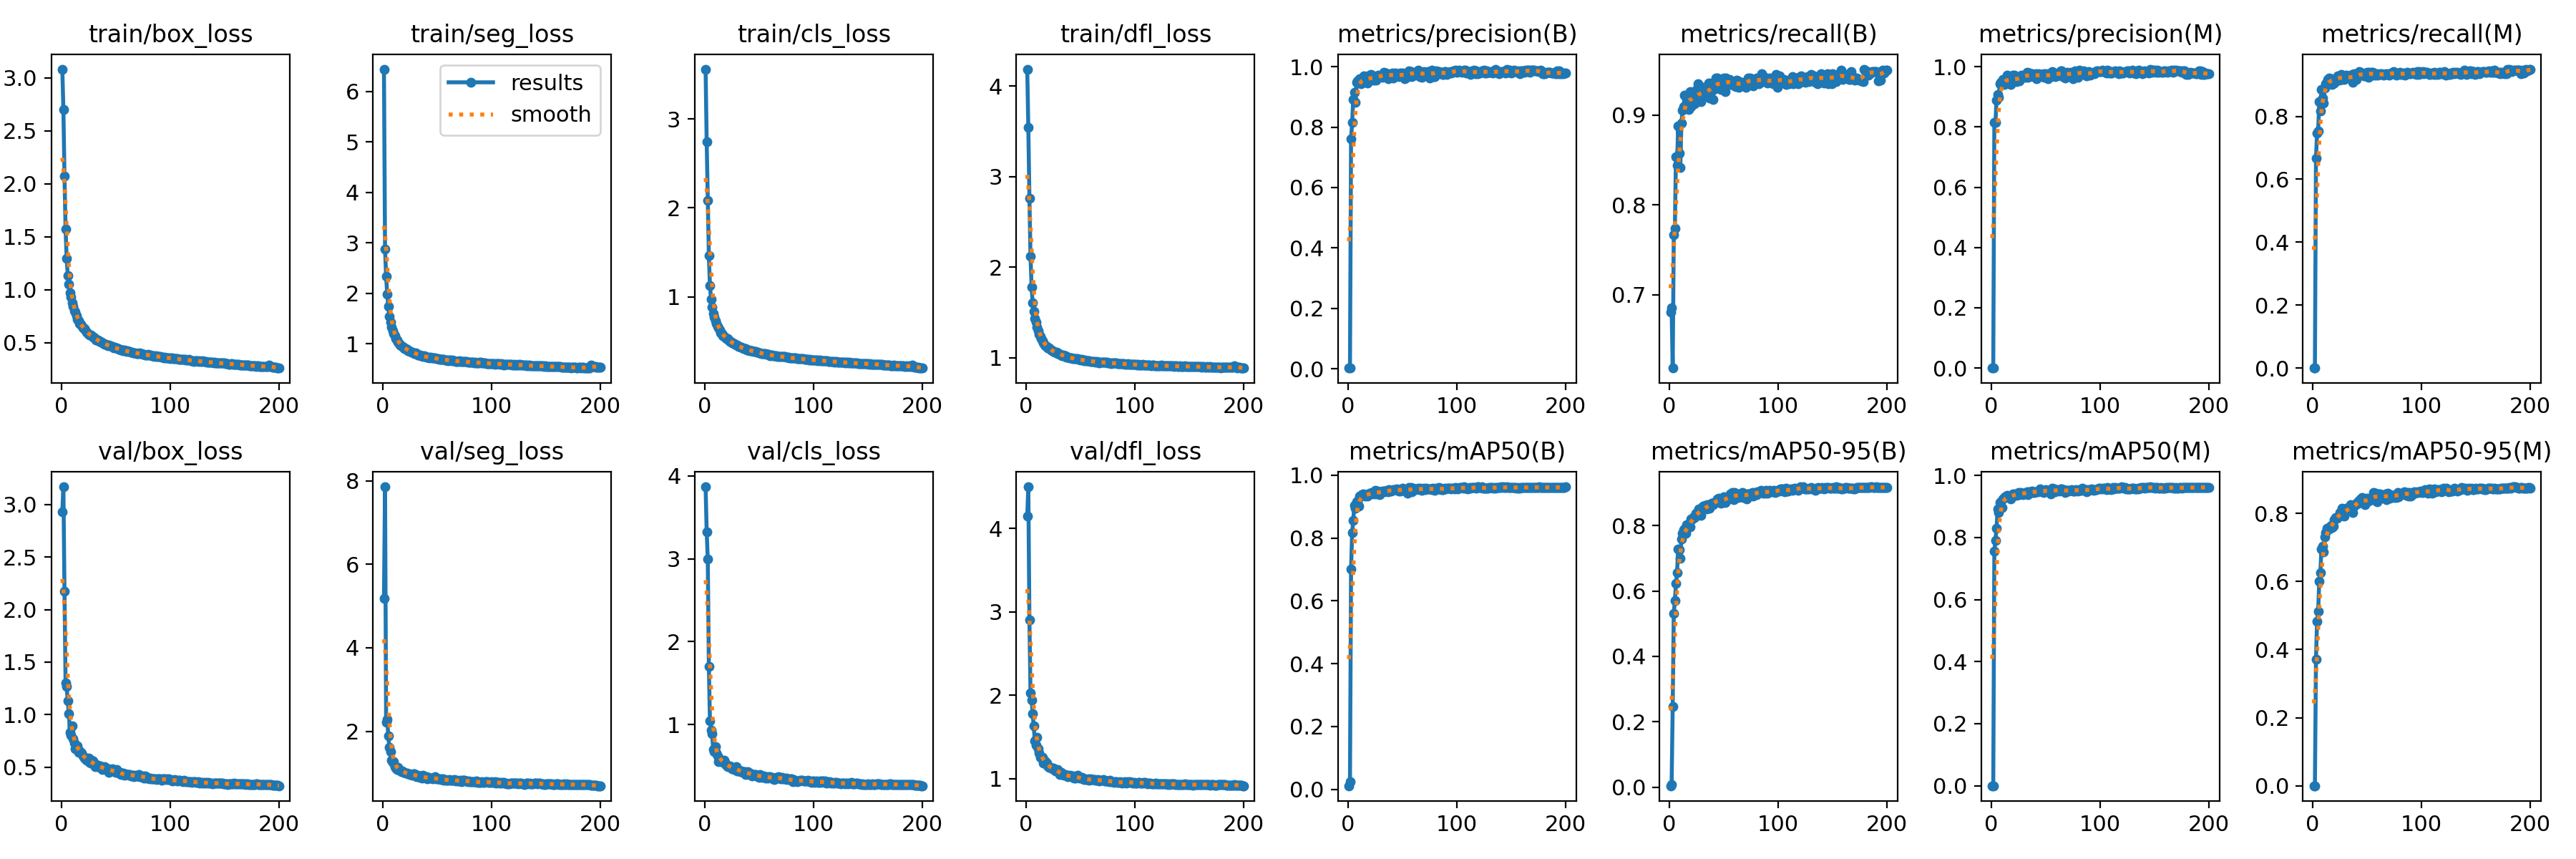

Source data for this figure (header and first rows):
epoch, time, train/box_loss, train/seg_loss, train/cls_loss, train/dfl_loss, metrics/precision(B), metrics/recall(B), metrics/mAP50(B), metrics/mAP50-95(B), metrics/precision(M), metrics/recall(M), metrics/mAP50(M), metrics/mAP50-95(M), val/box_loss, val/seg_loss, val/cls_loss, val/dfl_loss, lr/pg0, lr/pg1, lr/pg2
1, 35, 3.082, 6.446, 3.561, 4.188, 0.00257, 0.6808, 0.01131, 0.00406, 0, 0, 0, 0, 2.932, 5.179, 3.868, 4.151, 0.003272, 0.003272, 0.003272
2, 59.14, 2.698, 2.877, 2.744, 3.543, 0.00272, 0.6858, 0.02373, 0.00719, 0, 0, 0, 0, 3.168, 7.859, 3.327, 4.501, 0.006572, 0.006572, 0.006572
3, 82.96, 2.074, 2.336, 2.086, 2.761, 0.7613, 0.6185, 0.7012, 0.2463, 0.8148, 0.6671, 0.7551, 0.3716, 2.175, 2.224, 2.996, 2.9, 0.00984, 0.00984, 0.00984
4, 107.6, 1.569, 1.984, 1.462, 2.119, 0.8153, 0.7668, 0.8173, 0.5314, 0.8139, 0.7469, 0.7908, 0.4833, 1.301, 2.278, 1.7, 2.025, 0.009851, 0.009851, 0.009851
5, 131.5, 1.294, 1.743, 1.128, 1.781, 0.8908, 0.7743, 0.8558, 0.5713, 0.8896, 0.7537, 0.8286, 0.5132, 1.265, 1.884, 1.048, 1.944, 0.009802, 0.009802, 0.009802
6, 155.6, 1.135, 1.55, 0.977, 1.605, 0.9147, 0.8541, 0.9037, 0.6225, 0.9084, 0.8466, 0.8908, 0.6015, 1.132, 1.611, 0.9314, 1.782, 0.009753, 0.009753, 0.009753
7, 179.5, 1.054, 1.426, 0.8882, 1.513, 0.882, 0.8441, 0.895, 0.6561, 0.8986, 0.8174, 0.8801, 0.6254, 1.01, 1.506, 0.8864, 1.629, 0.009703, 0.009703, 0.009703
8, 203.1, 0.9734, 1.334, 0.8154, 1.436, 0.9469, 0.8878, 0.9167, 0.7295, 0.9428, 0.8844, 0.9121, 0.6946, 0.8313, 1.307, 0.6961, 1.455, 0.009654, 0.009654, 0.009654
9, 227, 0.9311, 1.261, 0.7729, 1.392, 0.952, 0.8579, 0.9168, 0.7262, 0.9477, 0.8579, 0.9138, 0.7027, 0.8046, 1.252, 0.6762, 1.401, 0.009604, 0.009604, 0.009604
10, 250.8, 0.879, 1.202, 0.7321, 1.339, 0.946, 0.8417, 0.9021, 0.6999, 0.946, 0.8417, 0.8967, 0.6858, 0.8959, 1.272, 0.7362, 1.49, 0.009555, 0.009555, 0.009555
11, 274.5, 0.8408, 1.159, 0.6971, 1.296, 0.9588, 0.8915, 0.9342, 0.7588, 0.9575, 0.8903, 0.9244, 0.7302, 0.7694, 1.148, 0.6543, 1.354, 0.009505, 0.009505, 0.009505
12, 298.2, 0.8028, 1.113, 0.6662, 1.26, 0.9437, 0.9052, 0.9335, 0.7768, 0.942, 0.904, 0.9281, 0.7444, 0.7291, 1.121, 0.6181, 1.308, 0.009456, 0.009456, 0.009456
13, 322, 0.7847, 1.074, 0.6473, 1.237, 0.9567, 0.9099, 0.9379, 0.7885, 0.9554, 0.909, 0.9317, 0.7567, 0.6759, 1.077, 0.5523, 1.251, 0.009406, 0.009406, 0.009406
14, 345.7, 0.7537, 1.038, 0.6269, 1.209, 0.956, 0.9227, 0.94, 0.7907, 0.9554, 0.9177, 0.9329, 0.7564, 0.6897, 1.131, 0.5787, 1.251, 0.009357, 0.009357, 0.009357
15, 369.6, 0.723, 1.011, 0.5979, 1.186, 0.9701, 0.9227, 0.9383, 0.7767, 0.971, 0.9227, 0.9356, 0.7535, 0.702, 1.059, 0.5593, 1.252, 0.009307, 0.009307, 0.009307
16, 393.7, 0.7046, 0.98, 0.5842, 1.166, 0.9597, 0.9195, 0.9341, 0.8025, 0.9557, 0.9155, 0.9297, 0.7611, 0.642, 1.064, 0.5713, 1.188, 0.009258, 0.009258, 0.009258
17, 417.2, 0.6779, 0.965, 0.5639, 1.141, 0.956, 0.9215, 0.9376, 0.7964, 0.9534, 0.9193, 0.932, 0.7652, 0.6526, 1.032, 0.543, 1.211, 0.009208, 0.009208, 0.009208
18, 441, 0.6758, 0.9507, 0.5573, 1.135, 0.9454, 0.9064, 0.933, 0.7971, 0.9402, 0.9015, 0.9252, 0.7578, 0.6448, 1.056, 0.5698, 1.202, 0.009158, 0.009158, 0.009158
19, 465, 0.6569, 0.9352, 0.5487, 1.122, 0.9564, 0.9264, 0.9391, 0.7969, 0.9582, 0.9165, 0.9299, 0.7627, 0.6318, 1.014, 0.5428, 1.187, 0.009109, 0.009109, 0.009109
20, 489.1, 0.6407, 0.9068, 0.5301, 1.11, 0.972, 0.9098, 0.9429, 0.8207, 0.9717, 0.9065, 0.9395, 0.7809, 0.6055, 1.014, 0.5092, 1.155, 0.009059, 0.009059, 0.009059
21, 513.1, 0.6293, 0.9093, 0.5285, 1.105, 0.9731, 0.9177, 0.944, 0.8195, 0.9713, 0.9202, 0.9383, 0.787, 0.5905, 0.9911, 0.4965, 1.135, 0.00901, 0.00901, 0.00901
22, 536.6, 0.6172, 0.894, 0.5108, 1.092, 0.9586, 0.9237, 0.9443, 0.828, 0.956, 0.9212, 0.9395, 0.7863, 0.5813, 0.9977, 0.4983, 1.131, 0.00896, 0.00896, 0.00896
23, 560.2, 0.6008, 0.8706, 0.502, 1.084, 0.9681, 0.9127, 0.9413, 0.8244, 0.9502, 0.9287, 0.9358, 0.7889, 0.57, 0.9816, 0.4993, 1.123, 0.008911, 0.008911, 0.008911
24, 584, 0.5905, 0.8648, 0.4961, 1.076, 0.9548, 0.914, 0.9452, 0.838, 0.9548, 0.914, 0.9411, 0.792, 0.5691, 0.9868, 0.4898, 1.117, 0.008861, 0.008861, 0.008861
25, 607.9, 0.5815, 0.8494, 0.4824, 1.068, 0.9582, 0.9289, 0.9513, 0.8324, 0.9587, 0.926, 0.9438, 0.8031, 0.5867, 0.9564, 0.4697, 1.128, 0.008812, 0.008812, 0.008812
26, 631.9, 0.5746, 0.8424, 0.4807, 1.061, 0.9547, 0.9352, 0.9408, 0.8407, 0.9523, 0.9327, 0.9373, 0.7991, 0.5471, 0.9651, 0.4775, 1.096, 0.008762, 0.008762, 0.008762
27, 656, 0.5704, 0.8435, 0.475, 1.059, 0.9678, 0.9165, 0.9492, 0.8514, 0.9678, 0.9165, 0.945, 0.8148, 0.5389, 0.9509, 0.4583, 1.095, 0.008713, 0.008713, 0.008713
28, 679.5, 0.5649, 0.8236, 0.4693, 1.058, 0.9725, 0.9272, 0.9446, 0.834, 0.9725, 0.9272, 0.9415, 0.7967, 0.566, 0.9768, 0.4653, 1.097, 0.008663, 0.008663, 0.008663
29, 703.6, 0.5528, 0.8095, 0.4598, 1.049, 0.9683, 0.9148, 0.939, 0.832, 0.9678, 0.9177, 0.938, 0.7908, 0.5597, 0.9828, 0.4956, 1.111, 0.008614, 0.008614, 0.008614
30, 727, 0.5502, 0.8229, 0.4577, 1.045, 0.9675, 0.9265, 0.9478, 0.8498, 0.9635, 0.9227, 0.9402, 0.8047, 0.5274, 0.9456, 0.4437, 1.073, 0.008564, 0.008564, 0.008564
31, 750.7, 0.5353, 0.802, 0.4457, 1.039, 0.9689, 0.9314, 0.9464, 0.8601, 0.9689, 0.9314, 0.9437, 0.8155, 0.5058, 0.9051, 0.439, 1.051, 0.008515, 0.008515, 0.008515
32, 774.4, 0.527, 0.7865, 0.4389, 1.03, 0.9649, 0.9264, 0.95, 0.8544, 0.9636, 0.9252, 0.9455, 0.8082, 0.5271, 0.9528, 0.4521, 1.071, 0.008466, 0.008466, 0.008466
33, 798.1, 0.5231, 0.7731, 0.4305, 1.025, 0.9814, 0.9226, 0.9503, 0.8618, 0.9801, 0.9213, 0.9461, 0.8165, 0.5124, 0.9101, 0.4322, 1.05, 0.008416, 0.008416, 0.008416
34, 821.8, 0.5237, 0.7827, 0.4332, 1.029, 0.9674, 0.9254, 0.9466, 0.8509, 0.9635, 0.9216, 0.9387, 0.8123, 0.5189, 0.8957, 0.4443, 1.052, 0.008367, 0.008367, 0.008367
35, 845.5, 0.5143, 0.7711, 0.4283, 1.02, 0.9796, 0.9239, 0.9502, 0.8643, 0.9782, 0.9227, 0.9467, 0.8252, 0.4958, 0.9022, 0.4228, 1.038, 0.008317, 0.008317, 0.008317
36, 869.3, 0.5101, 0.7707, 0.4183, 1.023, 0.9766, 0.9361, 0.9517, 0.8566, 0.9752, 0.9336, 0.9461, 0.8137, 0.5142, 0.8841, 0.4299, 1.049, 0.008268, 0.008268, 0.008268
37, 893.5, 0.5018, 0.7526, 0.4162, 1.009, 0.9609, 0.9194, 0.9469, 0.8541, 0.9689, 0.9077, 0.9442, 0.8031, 0.5055, 0.9471, 0.4334, 1.036, 0.008218, 0.008218, 0.008218
38, 917, 0.4965, 0.7666, 0.4154, 1.01, 0.9753, 0.9349, 0.9536, 0.8656, 0.9753, 0.9349, 0.9491, 0.8232, 0.4799, 0.8916, 0.4001, 1.025, 0.008169, 0.008169, 0.008169
39, 941, 0.4889, 0.7452, 0.4032, 1.003, 0.9715, 0.9362, 0.9532, 0.8683, 0.9676, 0.9321, 0.9456, 0.8241, 0.4879, 0.8921, 0.4087, 1.031, 0.008119, 0.008119, 0.008119
40, 965, 0.4831, 0.7384, 0.4026, 0.9989, 0.9761, 0.9173, 0.95, 0.8638, 0.9748, 0.917, 0.944, 0.8278, 0.5046, 0.9102, 0.4361, 1.037, 0.00807, 0.00807, 0.00807
41, 988.5, 0.4871, 0.7433, 0.4029, 1.002, 0.9788, 0.9289, 0.9513, 0.8716, 0.9774, 0.9277, 0.9477, 0.8325, 0.4816, 0.8664, 0.4017, 1.025, 0.00802, 0.00802, 0.00802
42, 1012, 0.4748, 0.7386, 0.3934, 0.997, 0.9615, 0.9337, 0.9535, 0.8714, 0.9602, 0.9324, 0.9473, 0.8289, 0.49, 0.8854, 0.4185, 1.03, 0.007971, 0.007971, 0.007971
43, 1036, 0.4726, 0.7221, 0.3956, 0.9921, 0.9689, 0.9414, 0.9534, 0.8738, 0.9689, 0.9414, 0.9482, 0.8381, 0.4856, 0.8792, 0.4059, 1.029, 0.007921, 0.007921, 0.007921
44, 1060, 0.4752, 0.7342, 0.3913, 0.9925, 0.9781, 0.9414, 0.9536, 0.8826, 0.9768, 0.9402, 0.9487, 0.8418, 0.4532, 0.8721, 0.3831, 1.004, 0.007872, 0.007872, 0.007872
45, 1084, 0.4675, 0.7262, 0.3875, 0.9889, 0.9703, 0.9368, 0.9573, 0.8831, 0.9751, 0.9339, 0.956, 0.8458, 0.4662, 0.8767, 0.389, 1.005, 0.007822, 0.007822, 0.007822
46, 1108, 0.462, 0.7239, 0.3822, 0.9862, 0.9729, 0.9339, 0.9522, 0.8809, 0.9704, 0.9314, 0.9501, 0.8435, 0.4701, 0.8671, 0.401, 1.015, 0.007772, 0.007772, 0.007772
47, 1132, 0.4615, 0.7239, 0.3863, 0.9861, 0.9671, 0.9289, 0.9509, 0.8696, 0.9658, 0.9277, 0.9465, 0.8287, 0.4871, 0.8715, 0.3959, 1.035, 0.007723, 0.007723, 0.007723
48, 1155, 0.4533, 0.7197, 0.3784, 0.9796, 0.978, 0.9314, 0.9502, 0.8744, 0.9754, 0.9289, 0.945, 0.8255, 0.4618, 0.9024, 0.3924, 1.015, 0.007673, 0.007673, 0.007673
49, 1179, 0.4546, 0.7138, 0.3767, 0.9817, 0.9691, 0.9382, 0.9533, 0.879, 0.9652, 0.9345, 0.9477, 0.8377, 0.459, 0.8536, 0.3741, 1.007, 0.007624, 0.007624, 0.007624
50, 1203, 0.4473, 0.7069, 0.3705, 0.9758, 0.9786, 0.9414, 0.9579, 0.8888, 0.9773, 0.9402, 0.9552, 0.8453, 0.4524, 0.8555, 0.3639, 1.004, 0.007574, 0.007574, 0.007574
51, 1227, 0.4485, 0.7067, 0.3707, 0.9789, 0.9776, 0.9265, 0.952, 0.8709, 0.975, 0.924, 0.9494, 0.8356, 0.475, 0.8626, 0.401, 1.014, 0.007525, 0.007525, 0.007525
52, 1251, 0.4435, 0.6973, 0.3647, 0.9736, 0.9611, 0.9414, 0.9554, 0.8815, 0.9598, 0.9402, 0.9521, 0.8403, 0.4538, 0.8624, 0.3793, 1.003, 0.007476, 0.007476, 0.007476
53, 1275, 0.439, 0.6997, 0.36, 0.9685, 0.9753, 0.9369, 0.952, 0.8833, 0.9753, 0.9369, 0.9506, 0.8421, 0.4421, 0.8345, 0.3627, 0.9912, 0.007426, 0.007426, 0.007426
54, 1299, 0.4342, 0.692, 0.3581, 0.9725, 0.9654, 0.9388, 0.9542, 0.8849, 0.9667, 0.9401, 0.9535, 0.8414, 0.4487, 0.8607, 0.3813, 0.9983, 0.007377, 0.007377, 0.007377
55, 1322, 0.4321, 0.6905, 0.3577, 0.9658, 0.9678, 0.9402, 0.9436, 0.8828, 0.9666, 0.9389, 0.9403, 0.8401, 0.4283, 0.8525, 0.3703, 0.9845, 0.007327, 0.007327, 0.007327
56, 1345, 0.4323, 0.6903, 0.3578, 0.9675, 0.9855, 0.9339, 0.9617, 0.8964, 0.9837, 0.9314, 0.9577, 0.8612, 0.4368, 0.8293, 0.3514, 0.9886, 0.007278, 0.007278, 0.007278
57, 1369, 0.4247, 0.6835, 0.3534, 0.9664, 0.9791, 0.9368, 0.9565, 0.8868, 0.9752, 0.933, 0.9493, 0.8488, 0.4417, 0.8438, 0.3706, 0.9934, 0.007228, 0.007228, 0.007228
58, 1392, 0.4302, 0.6847, 0.3535, 0.9669, 0.983, 0.9365, 0.9604, 0.9019, 0.979, 0.9304, 0.9553, 0.8583, 0.4245, 0.8263, 0.3562, 0.9823, 0.007178, 0.007178, 0.007178
59, 1416, 0.4229, 0.6836, 0.352, 0.9618, 0.9678, 0.9363, 0.9479, 0.8797, 0.9665, 0.9345, 0.9466, 0.8337, 0.4398, 0.8323, 0.3713, 0.9927, 0.007129, 0.007129, 0.007129
60, 1440, 0.4133, 0.6707, 0.3389, 0.9558, 0.9766, 0.9327, 0.9586, 0.9006, 0.9753, 0.9314, 0.9533, 0.8579, 0.4289, 0.8297, 0.3723, 0.9843, 0.007079, 0.007079, 0.007079
... 140 more rows
